Run: headless pygame with SDL's dummy video driver; simulated clock (each Clock.tick advances the game by its frame time, no real sleeping); random seed 0; keys injected as events and as key.get_pressed() state; mouse plan: one left click at the window centre at the start of phase 2, then a move to the lower-right quarter at the start of phase 3.
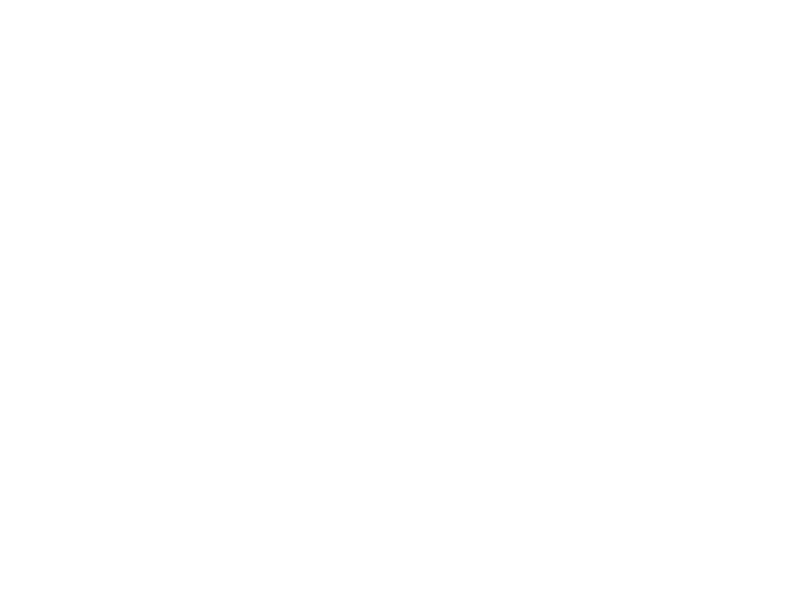
Frame 1 of 4 · flips 1–60 · no input
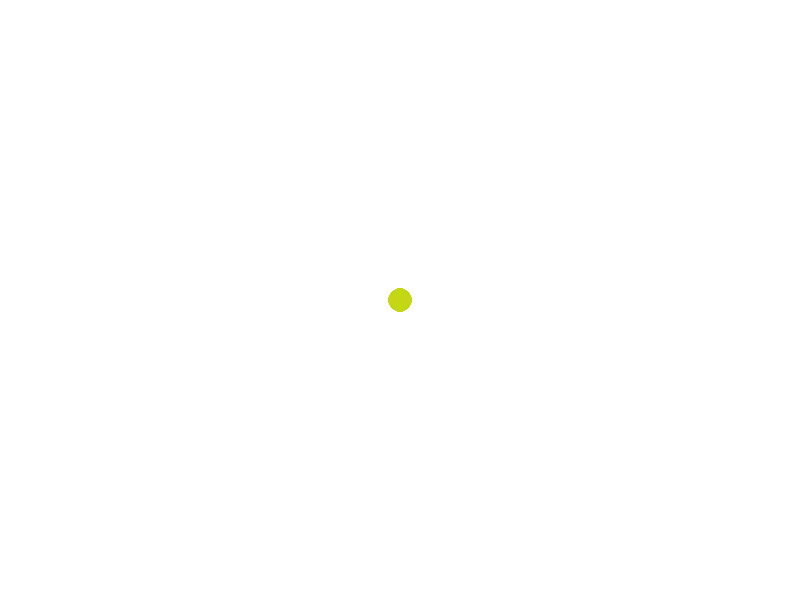
Frame 2 of 4 · flips 61–180 · clicked the window centre · tapped SPACE, RETURN · held RIGHT (→), D
Frame 3 of 4 · flips 181–300 · moved the mouse to the lower-right quarter · held DOWN (↓), S · screen unchanged from frame 2, image omitted
Frame 4 of 4 · flips 301–420 · held LEFT (←), A, UP (↑), W · screen unchanged from frame 3, image omitted

The pygame program that drew these frames:

import pygame
import random
pygame.init()

LAIUS, KÕRGUS = 800, 600
TAUSTAVÄRV = (255, 255, 255)
ALGNE_RAADIUS = 10
MAX_RINGID = 10
VÄRVI_MUUTUS = True

ekraan = pygame.display.set_mode((LAIUS, KÕRGUS))
pygame.display.set_caption("Ringide joonistamise mäng")

class Ring:
    def __init__(self, x, y, raadius, värv):
        self.x = x
        self.y = y
        self.raadius = raadius
        self.värv = värv

ringid = []
käimas = True
while käimas:
    for sündmus in pygame.event.get():
        if sündmus.type == pygame.QUIT:
            käimas = False 
        elif sündmus.type == pygame.MOUSEBUTTONDOWN:
            x, y = sündmus.pos
            if ringid and VÄRVI_MUUTUS:
                for ring in ringid:
                    ring.värv = (random.randint(0, 255), random.randint(0, 255), random.randint(0, 255))
            uus_ring = Ring(x, y, ALGNE_RAADIUS, (random.randint(0, 255), random.randint(0, 255), random.randint(0, 255)))
            ringid.append(uus_ring)
            if len(ringid) > MAX_RINGID:
                ringid.pop(0)
            for ring in ringid:
                ring.raadius += 2
    ekraan.fill(TAUSTAVÄRV)
    for ring in ringid:
        pygame.draw.circle(ekraan, ring.värv, (ring.x, ring.y), ring.raadius)
    pygame.display.flip()
pygame.quit()
